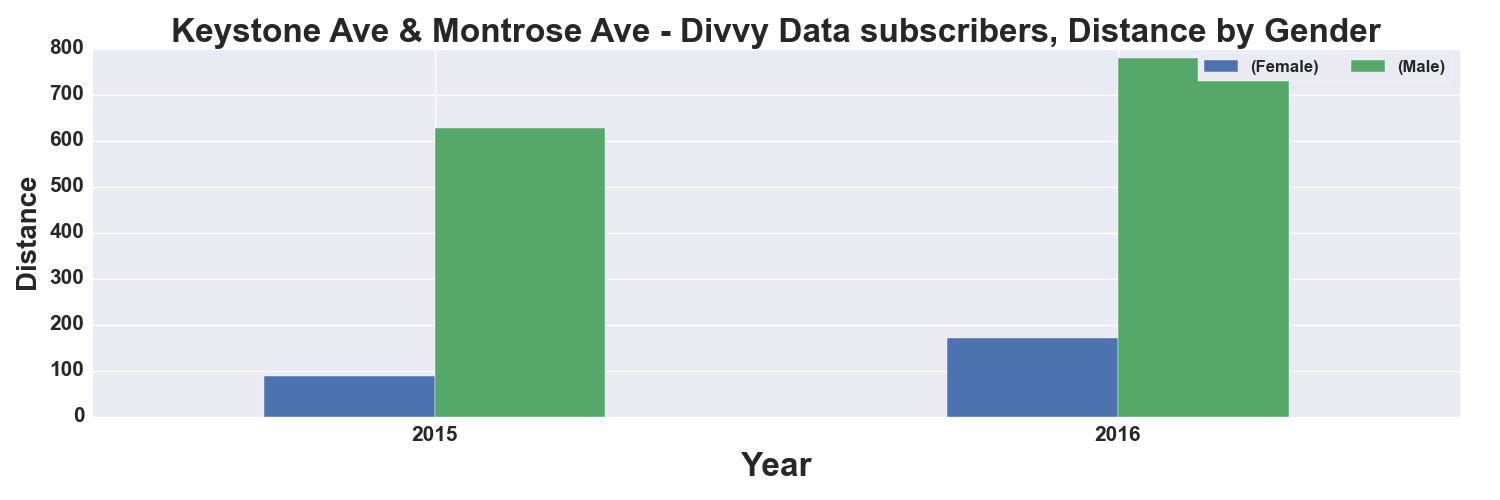

Source data for this figure (header and first rows):
, START TIME YEAR, DISTANCE_Miles, DISTANCE_Miles
GENDER, , Female, Male
0, 2015, 88.0, 627.0
1, 2016, 171.0, 780.0
